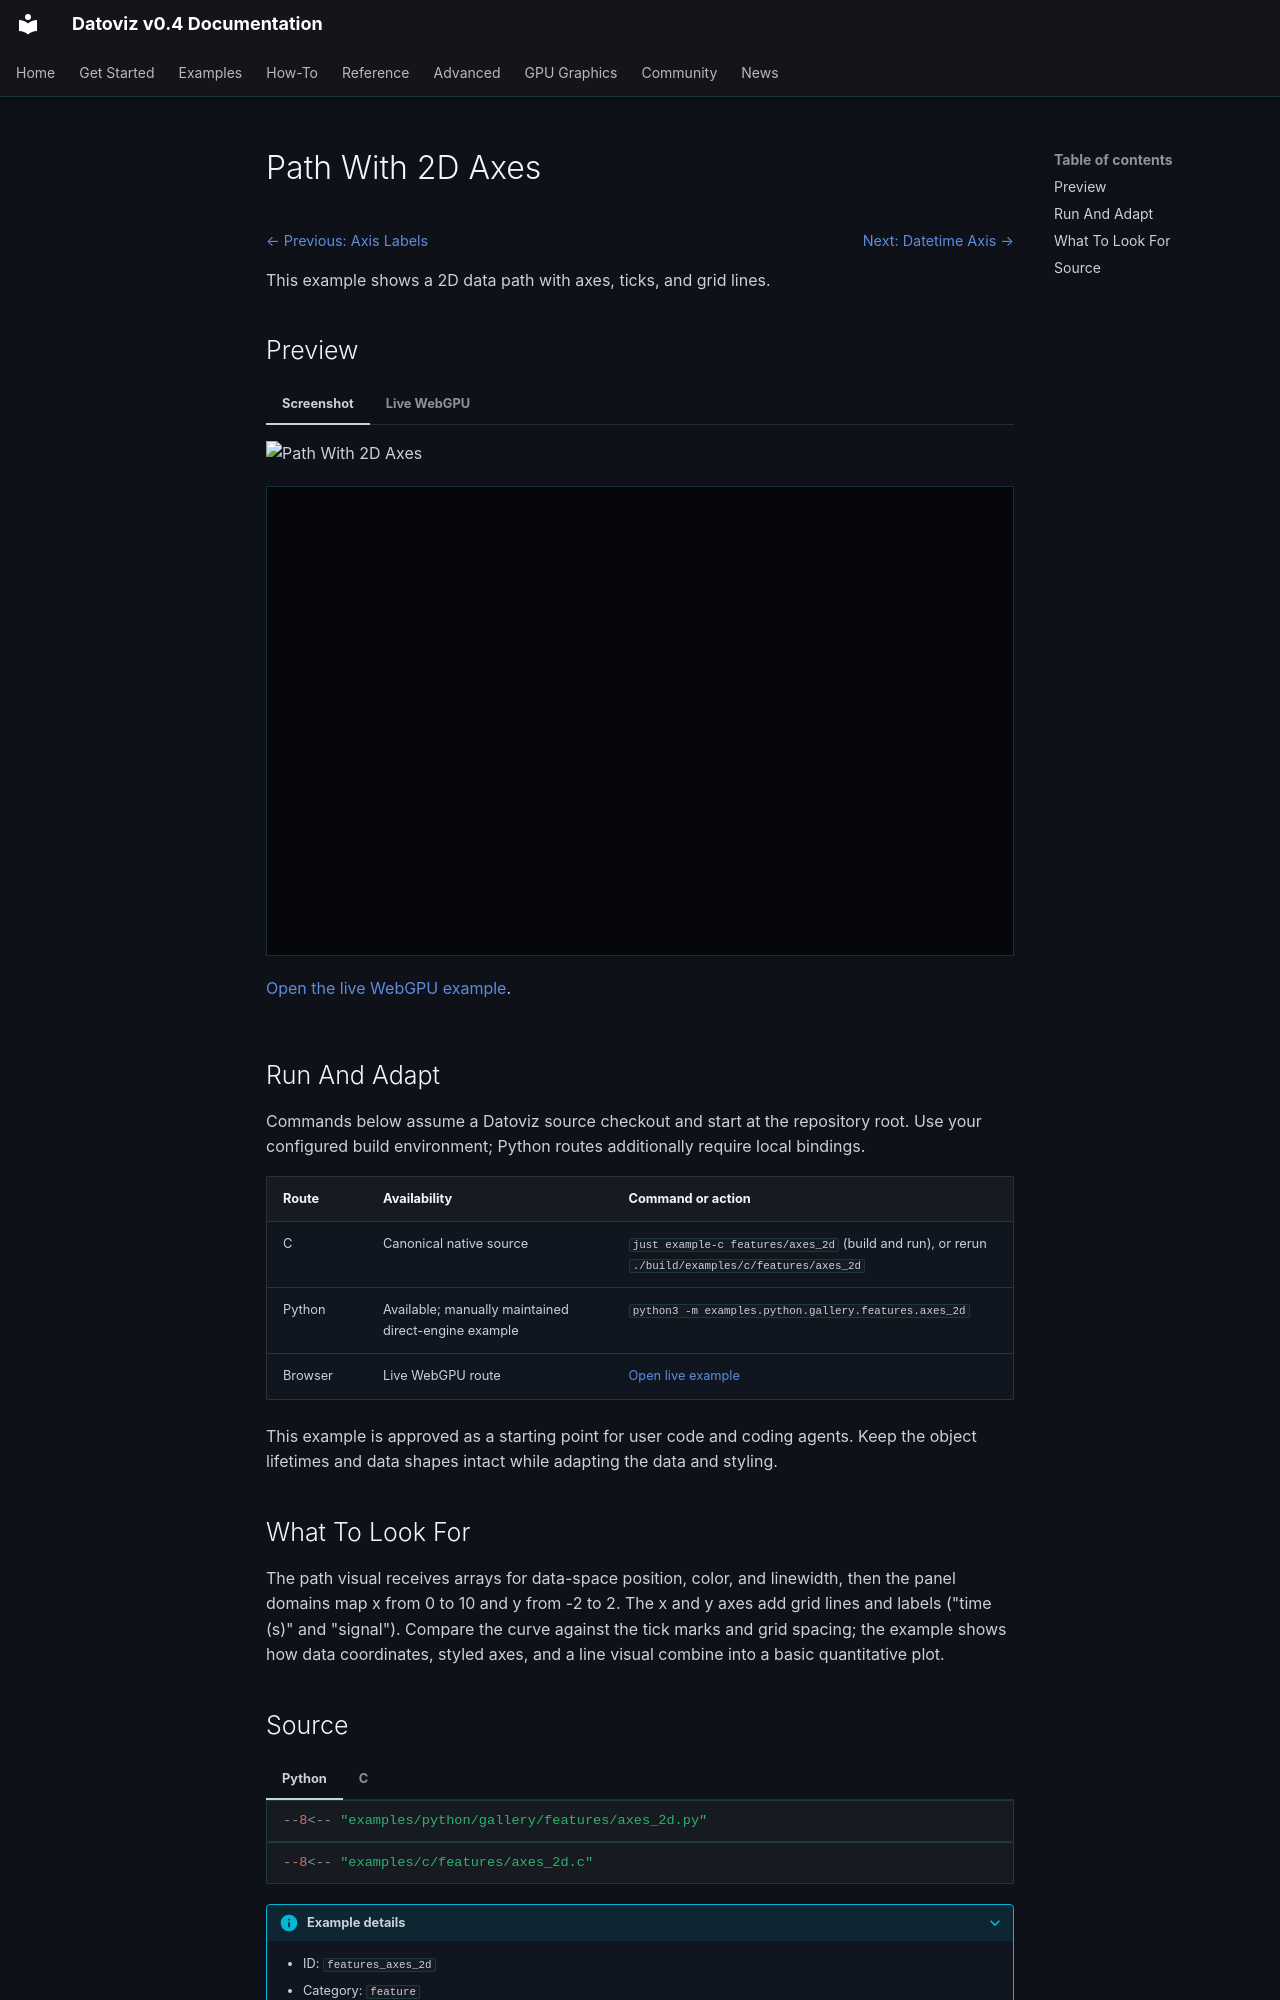

repository: datoviz/datoviz · page: examples/features/axes-2d/index.html · generator: mkdocs

# Path With 2D Axes

<!-- WARNING: generated by tools/build_gallery.py from examples/c/MANIFEST.yaml -->

<nav class="dvz-example-nav dvz-example-nav--top" aria-label="Example navigation">
<div class="dvz-example-nav__siblings">
<span class="dvz-example-nav__previous"><a href="../axis-labels/">← Previous: Axis Labels</a></span>
<span class="dvz-example-nav__next"><a href="../datetime-axis/">Next: Datetime Axis →</a></span>
</div>
</nav>

This example shows a 2D data path with axes, ticks, and grid lines.

## Preview

=== "Screenshot"

    ![Path With 2D Axes](../../assets/gallery/v0.4/features/features_axes_2d.webp)

=== "Live WebGPU"

    <div class="dvz-webgpu-live" markdown="1">
    <iframe src="../../webgpu/live.html?id=features_axes_2d" title="Path With 2D Axes WebGPU live example" loading="lazy" allow="fullscreen; webgpu"></iframe>
    </div>

    <a href="../../webgpu/live.html?id=features_axes_2d">Open the live WebGPU example</a>.

## Run And Adapt

Commands below assume a Datoviz source checkout and start at the repository root.
Use your configured build environment; Python routes additionally require local bindings.

| Route | Availability | Command or action |
| --- | --- | --- |
| C | Canonical native source | `just example-c features/axes_2d` (build and run), or rerun `./build/examples/c/features/axes_2d` |
| Python | Available; manually maintained direct-engine example | `python3 -m examples.python.gallery.features.axes_2d` |
| Browser | Live WebGPU route | <a href="../../webgpu/live.html?id=features_axes_2d">Open live example</a> |

This example is approved as a starting point for user code and coding agents. Keep the
object lifetimes and data shapes intact while adapting the data and styling.

## What To Look For

The path visual receives arrays for data-space position, color, and linewidth, then the panel domains map x from 0 to 10 and y from -2 to 2. The x and y axes add grid lines and labels ("time (s)" and "signal"). Compare the curve against the tick marks and grid spacing; the example shows how data coordinates, styled axes, and a line visual combine into a basic quantitative plot.
